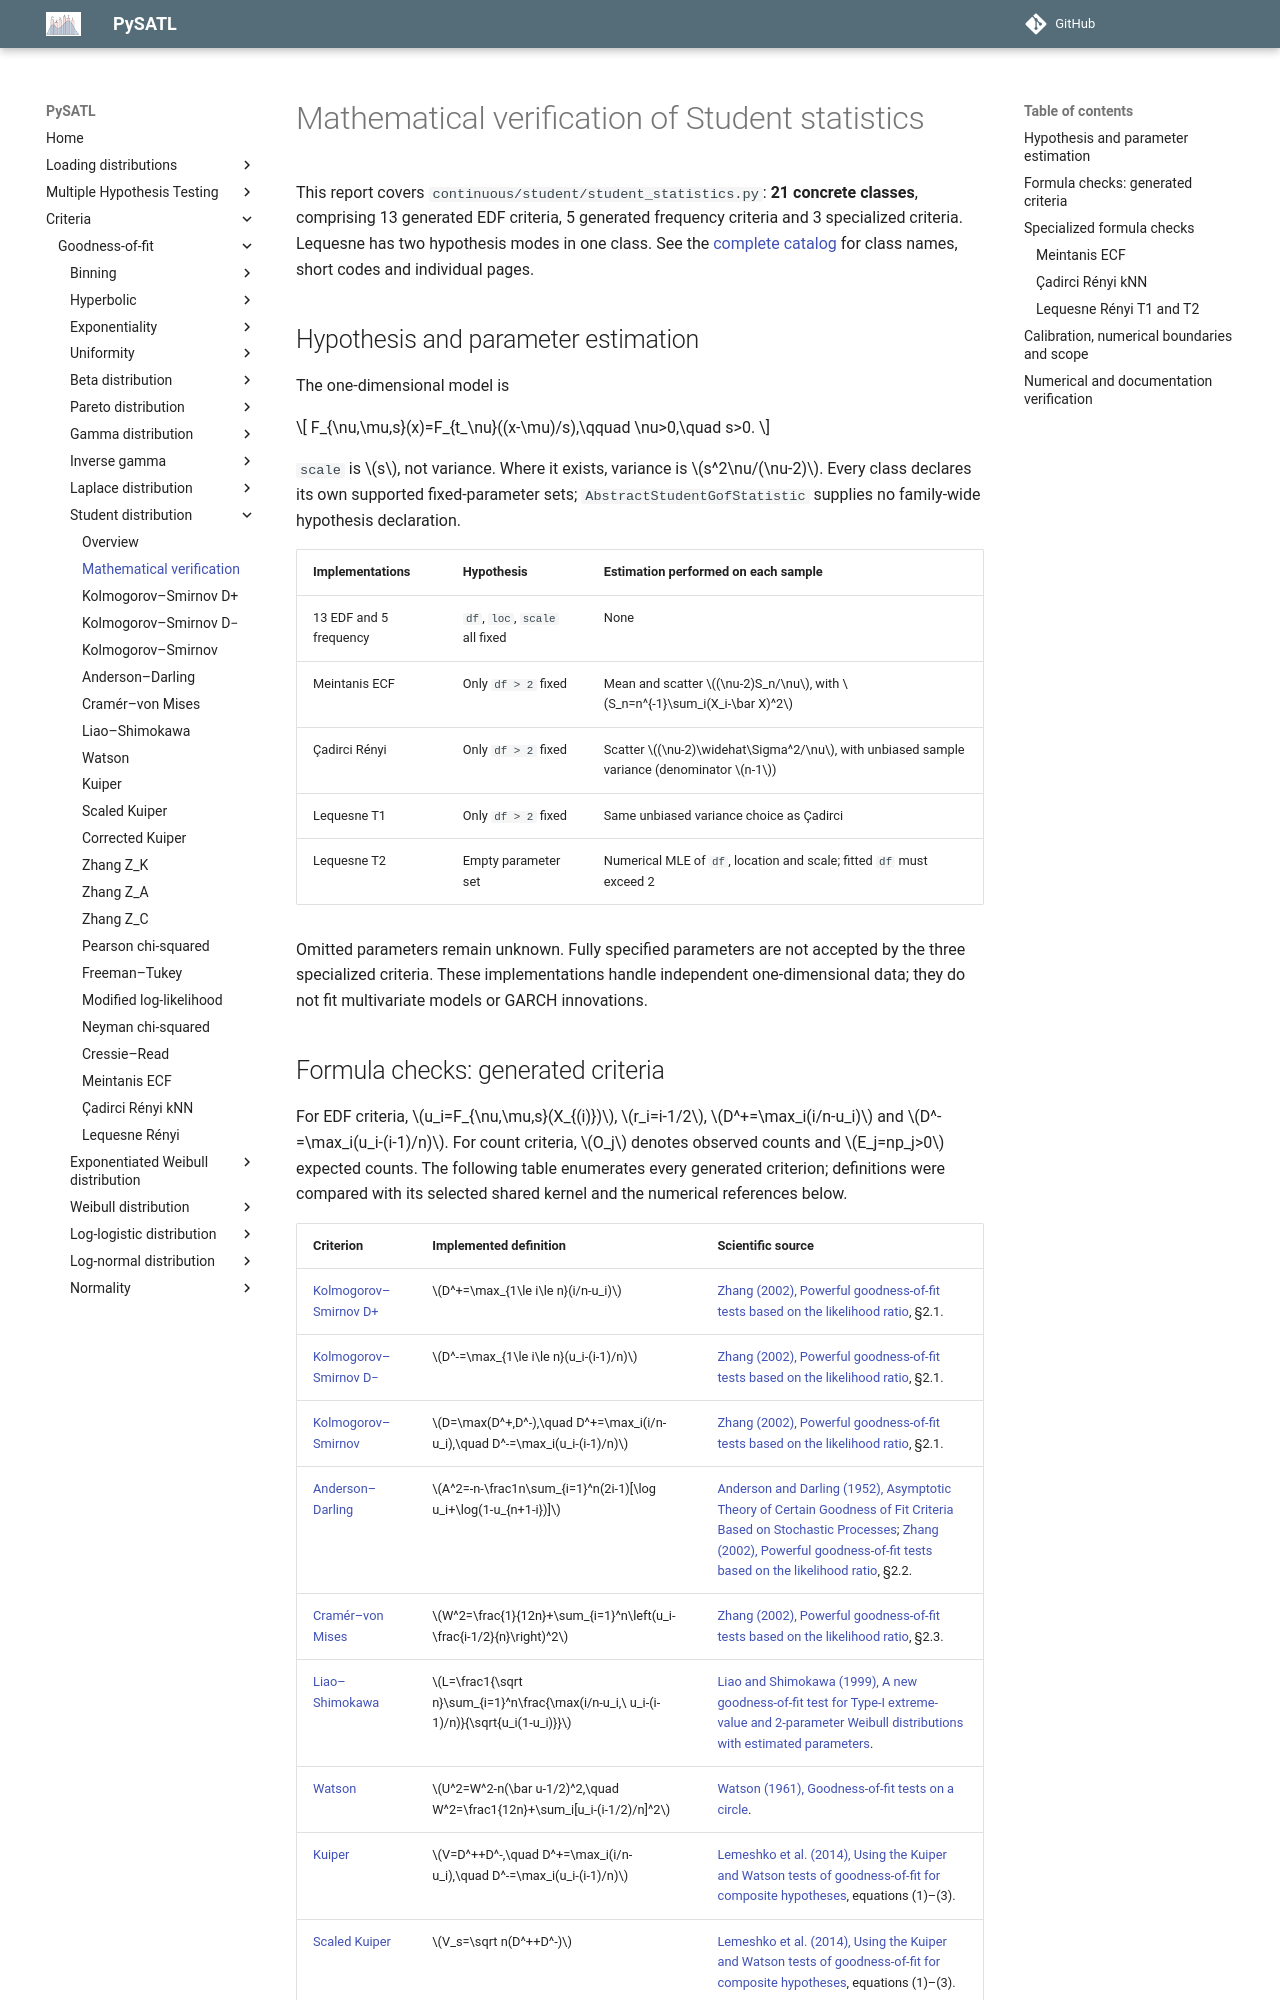

repository: PySATL/pysatl-criterion · page: en/main/criteria/goodness-of-fit/student/mathematical-validation/index.html · generator: mkdocs

# Mathematical verification of Student statistics

This report covers `continuous/student/student_statistics.py`: **21 concrete classes**, comprising
13 generated EDF criteria, 5 generated frequency criteria and 3 specialized
criteria. Lequesne has two hypothesis modes in one class. See the
[complete catalog](index.md) for class names, short codes and individual pages.

## Hypothesis and parameter estimation

The one-dimensional model is

$$
F_{\nu,\mu,s}(x)=F_{t_\nu}((x-\mu)/s),\qquad \nu>0,\quad s>0.
$$

`scale` is $s$, not variance. Where it exists, variance is
$s^2\nu/(\nu-2)$. Every class declares its own supported fixed-parameter sets;
`AbstractStudentGofStatistic` supplies no family-wide hypothesis declaration.

| Implementations | Hypothesis | Estimation performed on each sample |
|---|---|---|
| 13 EDF and 5 frequency | `df`, `loc`, `scale` all fixed | None |
| Meintanis ECF | Only `df > 2` fixed | Mean and scatter $(\nu-2)S_n/\nu$, with $S_n=n^{-1}\sum_i(X_i-\bar X)^2$ |
| Çadirci Rényi | Only `df > 2` fixed | Scatter $(\nu-2)\widehat\Sigma^2/\nu$, with unbiased sample variance (denominator $n-1$) |
| Lequesne T1 | Only `df > 2` fixed | Same unbiased variance choice as Çadirci |
| Lequesne T2 | Empty parameter set | Numerical MLE of `df`, location and scale; fitted `df` must exceed 2 |

Omitted parameters remain unknown. Fully specified parameters are not accepted
by the three specialized criteria. These implementations handle independent
one-dimensional data; they do not fit multivariate models or GARCH innovations.
